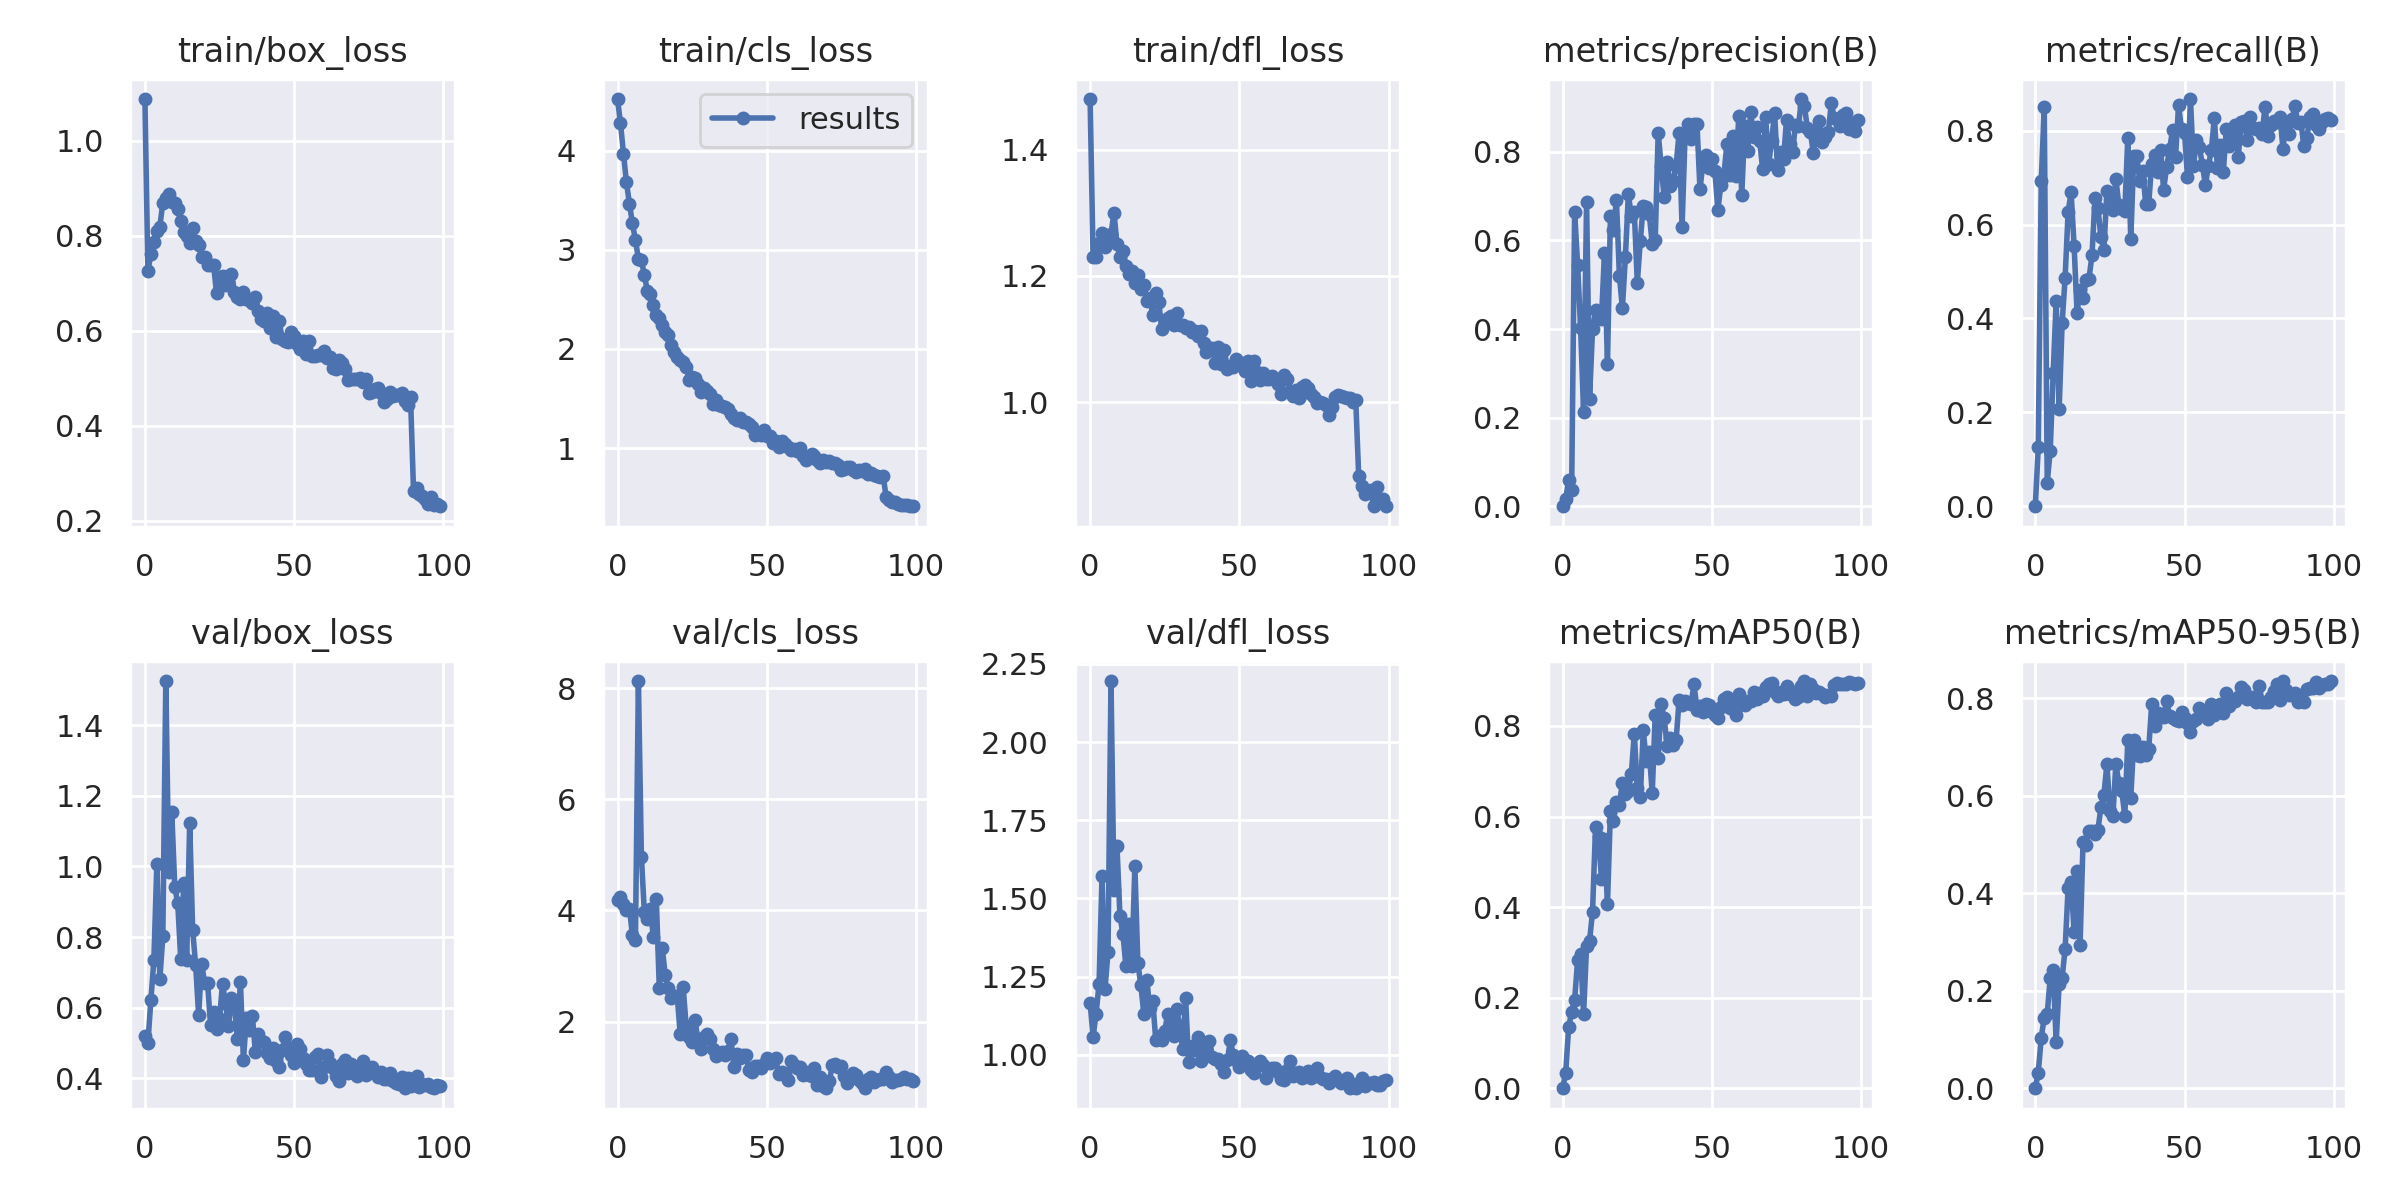

The table this chart was drawn from, first rows:
epoch, train/box_loss, train/cls_loss, train/dfl_loss, metrics/precision(B), metrics/recall(B), metrics/mAP50(B), metrics/mAP50-95(B), val/box_loss, val/cls_loss, val/dfl_loss, lr/pg0, lr/pg1, lr/pg2
0, 1.088, 4.521, 1.481, 0, 0, 0, 0, 0.5191, 4.187, 1.167, 0.0865, 0.0015, 0.0015
1, 0.725, 4.277, 1.23, 0.0174, 0.1254, 0.03342, 0.03207, 0.5, 4.234, 1.057, 0.07207, 0.003069, 0.003069
2, 0.7623, 3.969, 1.23, 0.05889, 0.6929, 0.1355, 0.1037, 0.6222, 4.122, 1.132, 0.05761, 0.004607, 0.004607
3, 0.7872, 3.68, 1.252, 0.0362, 0.8498, 0.168, 0.1449, 0.7339, 4.009, 1.225, 0.04311, 0.006113, 0.006113
4, 0.8108, 3.466, 1.268, 0.6639, 0.04979, 0.1949, 0.1521, 1.007, 4.032, 1.573, 0.02859, 0.007587, 0.007587
5, 0.8195, 3.266, 1.245, 0.5455, 0.1184, 0.2824, 0.2265, 0.6804, 3.553, 1.212, 0.01403, 0.00903, 0.00903
6, 0.8697, 3.1, 1.255, 0.4025, 0.283, 0.2972, 0.2418, 0.8019, 3.46, 1.329, 0.009406, 0.009406, 0.009406
7, 0.8795, 2.91, 1.266, 0.2133, 0.4379, 0.1634, 0.09547, 1.525, 8.127, 2.195, 0.009406, 0.009406, 0.009406
8, 0.8879, 2.894, 1.3, 0.6867, 0.208, 0.3141, 0.2143, 0.9848, 4.967, 1.528, 0.009307, 0.009307, 0.009307
9, 0.8715, 2.747, 1.25, 0.2419, 0.3911, 0.3249, 0.2267, 1.154, 3.966, 1.669, 0.009208, 0.009208, 0.009208
10, 0.8693, 2.586, 1.231, 0.4, 0.4871, 0.3899, 0.2861, 0.9416, 3.853, 1.444, 0.009109, 0.009109, 0.009109
11, 0.8563, 2.558, 1.24, 0.4428, 0.6267, 0.576, 0.411, 0.8962, 4.025, 1.387, 0.00901, 0.00901, 0.00901
12, 0.8314, 2.443, 1.217, 0.4311, 0.6684, 0.5553, 0.4238, 0.7369, 3.524, 1.283, 0.008911, 0.008911, 0.008911
13, 0.8078, 2.344, 1.203, 0.4227, 0.5552, 0.463, 0.3213, 0.9517, 4.207, 1.419, 0.008812, 0.008812, 0.008812
14, 0.7989, 2.311, 1.207, 0.5724, 0.4126, 0.5499, 0.4454, 0.7348, 2.609, 1.285, 0.008713, 0.008713, 0.008713
15, 0.7851, 2.24, 1.189, 0.3212, 0.4608, 0.4061, 0.2934, 1.124, 3.318, 1.604, 0.008614, 0.008614, 0.008614
16, 0.8171, 2.173, 1.202, 0.6555, 0.4433, 0.6124, 0.505, 0.8195, 2.832, 1.293, 0.008515, 0.008515, 0.008515
17, 0.7891, 2.141, 1.179, 0.6243, 0.4814, 0.5891, 0.4999, 0.7203, 2.608, 1.224, 0.008416, 0.008416, 0.008416
18, 0.7807, 2.037, 1.185, 0.6917, 0.4851, 0.6314, 0.528, 0.5792, 2.418, 1.131, 0.008317, 0.008317, 0.008317
19, 0.7553, 1.968, 1.161, 0.5205, 0.5345, 0.6259, 0.5285, 0.7246, 2.467, 1.24, 0.008218, 0.008218, 0.008218
20, 0.7563, 1.92, 1.165, 0.4472, 0.6566, 0.6747, 0.5208, 0.6711, 2.467, 1.15, 0.008119, 0.008119, 0.008119
21, 0.7394, 1.892, 1.139, 0.5618, 0.6344, 0.6492, 0.5303, 0.6709, 1.777, 1.173, 0.00802, 0.00802, 0.00802
22, 0.7381, 1.871, 1.173, 0.7046, 0.5727, 0.6567, 0.5771, 0.5498, 2.615, 1.047, 0.007921, 0.007921, 0.007921
23, 0.7391, 1.823, 1.159, 0.6556, 0.547, 0.6943, 0.6026, 0.5884, 1.925, 1.061, 0.007822, 0.007822, 0.007822
24, 0.6793, 1.689, 1.117, 0.664, 0.6721, 0.7832, 0.6652, 0.5404, 1.73, 1.046, 0.007723, 0.007723, 0.007723
25, 0.713, 1.716, 1.127, 0.5044, 0.6654, 0.6619, 0.5697, 0.5688, 1.637, 1.076, 0.007624, 0.007624, 0.007624
26, 0.7148, 1.706, 1.133, 0.5991, 0.6316, 0.6422, 0.5579, 0.6681, 2.026, 1.131, 0.007525, 0.007525, 0.007525
27, 0.6965, 1.647, 1.137, 0.6782, 0.6977, 0.7902, 0.6659, 0.6122, 1.631, 1.094, 0.007426, 0.007426, 0.007426
28, 0.7032, 1.561, 1.122, 0.6755, 0.6415, 0.7235, 0.6254, 0.5483, 1.512, 1.062, 0.007327, 0.007327, 0.007327
29, 0.7197, 1.602, 1.142, 0.6598, 0.6322, 0.7425, 0.6096, 0.6271, 1.721, 1.146, 0.007228, 0.007228, 0.007228
30, 0.6822, 1.575, 1.121, 0.5927, 0.6291, 0.6517, 0.5584, 0.6045, 1.785, 1.094, 0.007129, 0.007129, 0.007129
31, 0.6713, 1.55, 1.123, 0.601, 0.7851, 0.8248, 0.7147, 0.5118, 1.683, 1.019, 0.00703, 0.00703, 0.00703
32, 0.6664, 1.443, 1.117, 0.8435, 0.5684, 0.7298, 0.5964, 0.6735, 1.498, 1.181, 0.006931, 0.006931, 0.006931
33, 0.6825, 1.483, 1.119, 0.7676, 0.7467, 0.8478, 0.7146, 0.4512, 1.372, 0.9764, 0.006832, 0.006832, 0.006832
34, 0.6675, 1.435, 1.111, 0.6985, 0.7469, 0.817, 0.683, 0.5704, 1.427, 1.029, 0.006733, 0.006733, 0.006733
35, 0.665, 1.425, 1.112, 0.7774, 0.6923, 0.7553, 0.6815, 0.5372, 1.447, 1.015, 0.006634, 0.006634, 0.006634
36, 0.658, 1.413, 1.105, 0.7227, 0.7153, 0.7728, 0.7006, 0.577, 1.395, 1.057, 0.006535, 0.006535, 0.006535
37, 0.672, 1.398, 1.113, 0.7344, 0.6434, 0.7578, 0.6831, 0.4753, 1.472, 0.9812, 0.006436, 0.006436, 0.006436
38, 0.6423, 1.339, 1.094, 0.769, 0.6444, 0.7684, 0.6952, 0.5242, 1.685, 1.022, 0.006337, 0.006337, 0.006337
39, 0.6257, 1.301, 1.079, 0.8428, 0.7293, 0.8567, 0.7875, 0.5044, 1.182, 1.019, 0.006238, 0.006238, 0.006238
40, 0.6202, 1.286, 1.087, 0.6314, 0.7474, 0.8467, 0.7438, 0.5031, 1.421, 1.046, 0.006139, 0.006139, 0.006139
41, 0.6365, 1.307, 1.085, 0.8367, 0.7113, 0.8548, 0.7706, 0.4707, 1.35, 0.992, 0.00604, 0.00604, 0.00604
42, 0.6052, 1.268, 1.063, 0.8632, 0.7599, 0.8501, 0.7626, 0.457, 1.392, 0.986, 0.005941, 0.005941, 0.005941
43, 0.6309, 1.264, 1.088, 0.8287, 0.6741, 0.849, 0.7625, 0.4851, 1.395, 0.988, 0.005842, 0.005842, 0.005842
44, 0.5877, 1.247, 1.06, 0.8621, 0.7228, 0.8918, 0.7954, 0.4486, 1.134, 0.9719, 0.005743, 0.005743, 0.005743
45, 0.6201, 1.212, 1.083, 0.862, 0.7604, 0.8363, 0.7639, 0.4314, 1.09, 0.944, 0.005644, 0.005644, 0.005644
46, 0.5833, 1.131, 1.053, 0.7159, 0.8014, 0.8451, 0.7603, 0.4794, 1.208, 0.9841, 0.005545, 0.005545, 0.005545
47, 0.5784, 1.154, 1.057, 0.775, 0.7444, 0.8297, 0.7565, 0.5177, 1.194, 1.046, 0.005446, 0.005446, 0.005446
48, 0.5758, 1.131, 1.056, 0.7934, 0.8538, 0.8478, 0.7536, 0.487, 1.172, 1, 0.005347, 0.005347, 0.005347
49, 0.5971, 1.179, 1.069, 0.7628, 0.8038, 0.8471, 0.7728, 0.4653, 1.239, 0.9829, 0.005248, 0.005248, 0.005248
50, 0.5895, 1.117, 1.062, 0.7839, 0.796, 0.8315, 0.7601, 0.4445, 1.351, 0.9614, 0.005149, 0.005149, 0.005149
51, 0.5716, 1.117, 1.062, 0.7559, 0.7014, 0.8232, 0.7491, 0.4978, 1.258, 0.998, 0.00505, 0.00505, 0.00505
52, 0.5623, 1.047, 1.049, 0.6683, 0.8676, 0.8183, 0.7306, 0.4817, 1.311, 0.9753, 0.004951, 0.004951, 0.004951
53, 0.5795, 1.069, 1.066, 0.7263, 0.7242, 0.8408, 0.7542, 0.4564, 1.337, 0.9812, 0.004852, 0.004852, 0.004852
54, 0.5504, 1.014, 1.034, 0.7461, 0.7797, 0.8597, 0.7586, 0.4411, 1.053, 0.9531, 0.004753, 0.004753, 0.004753
55, 0.5793, 1.074, 1.066, 0.8177, 0.7655, 0.8629, 0.7808, 0.4236, 1.099, 0.9429, 0.004654, 0.004654, 0.004654
56, 0.5468, 1.045, 1.047, 0.7473, 0.7266, 0.8388, 0.7687, 0.4246, 1.065, 0.9669, 0.004555, 0.004555, 0.004555
57, 0.5468, 1.016, 1.035, 0.836, 0.6843, 0.8513, 0.7739, 0.4592, 0.9463, 0.9821, 0.004456, 0.004456, 0.004456
58, 0.5485, 0.9816, 1.046, 0.7461, 0.7255, 0.8234, 0.7575, 0.47, 1.29, 0.9677, 0.004357, 0.004357, 0.004357
59, 0.5496, 0.9955, 1.037, 0.8816, 0.7586, 0.87, 0.7893, 0.4045, 1.211, 0.9262, 0.004258, 0.004258, 0.004258
... 40 more rows
